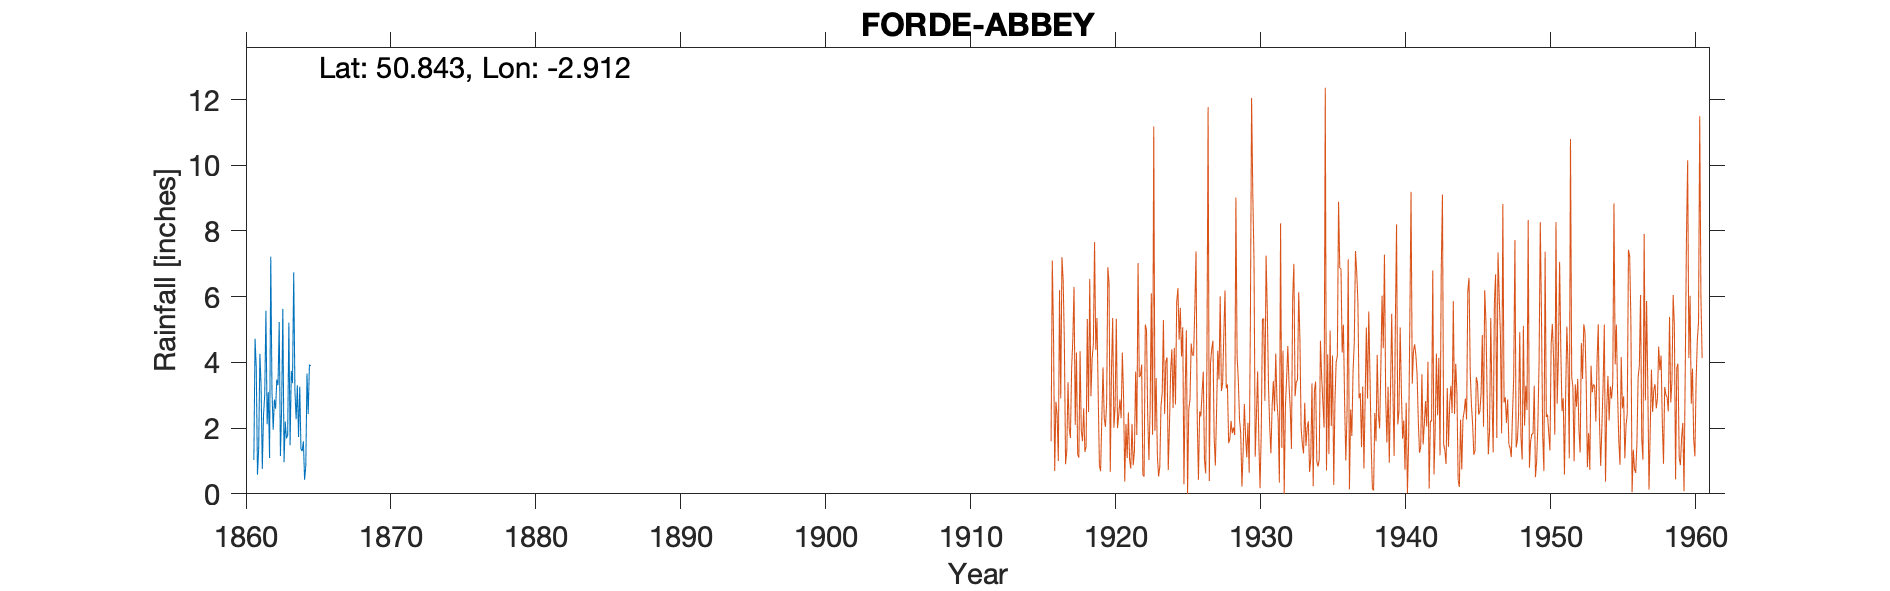

The table this chart was drawn from, first rows:
FORDE-ABBEY, , , , , , , , , , , , , , , , , , , , , , , 
Grid ref, ST359052, Long, -2.912, Lat, 50.84, Elevation, 200, ft, , , , , , , , , , , , , , , 
Station no, 1548, , , , , , , , , , , , , , , , , , , , , , 
, 1860, 1861, 1862, 1863, 1864, 1865, 1866, 1867, 1868, 1869, , , , , , , , , , , , , 
January, , 1.03, 3.09, 5.63, 3.3, , , , , , , , , , , , , , , , , , 
February, , 4.72, 1.09, 0.96, 1.73, , , , , , , , , , , , , , , , , , 
March, , 3.84, 7.22, 2.2, 3.26, , , , , , , , , , , , , , , , , , 
April, , 0.58, 3.13, 1.69, 1.37, , , , , , , , , , , , , , , , , , 
May, , 1.36, 1.95, 1.79, 1.3, , , , , , , , , , , , , , , , , , 
June, , 4.26, 2.87, 5.21, 1.6, , , , , , , , , , , , , , , , , , 
July, , 3.27, 2.59, 1.48, 0.43, , , , , , , , , , , , , , , , , , 
August, , 0.76, 3.48, 3.74, 0.84, , , , , , , , , , , , , , , , , , 
September, , 2.39, 3.31, 3.37, 3.66, , , , , , , , , , , , , , , , , , 
October, , 3.01, 5.23, 6.74, 2.43, , , , , , , , , , , , , , , , , , 
November, , 5.57, 1.15, 3.14, 3.93, , , , , , , , , , , , , , , , , , 
December, , 2.12, 2.6, 2.27, 3.89, , , , , , , , , , , , , , , , , , 
Total, , 32.91, 37.71, 38.22, 27.74, , , , , , , , , , , , , , , , , , 
